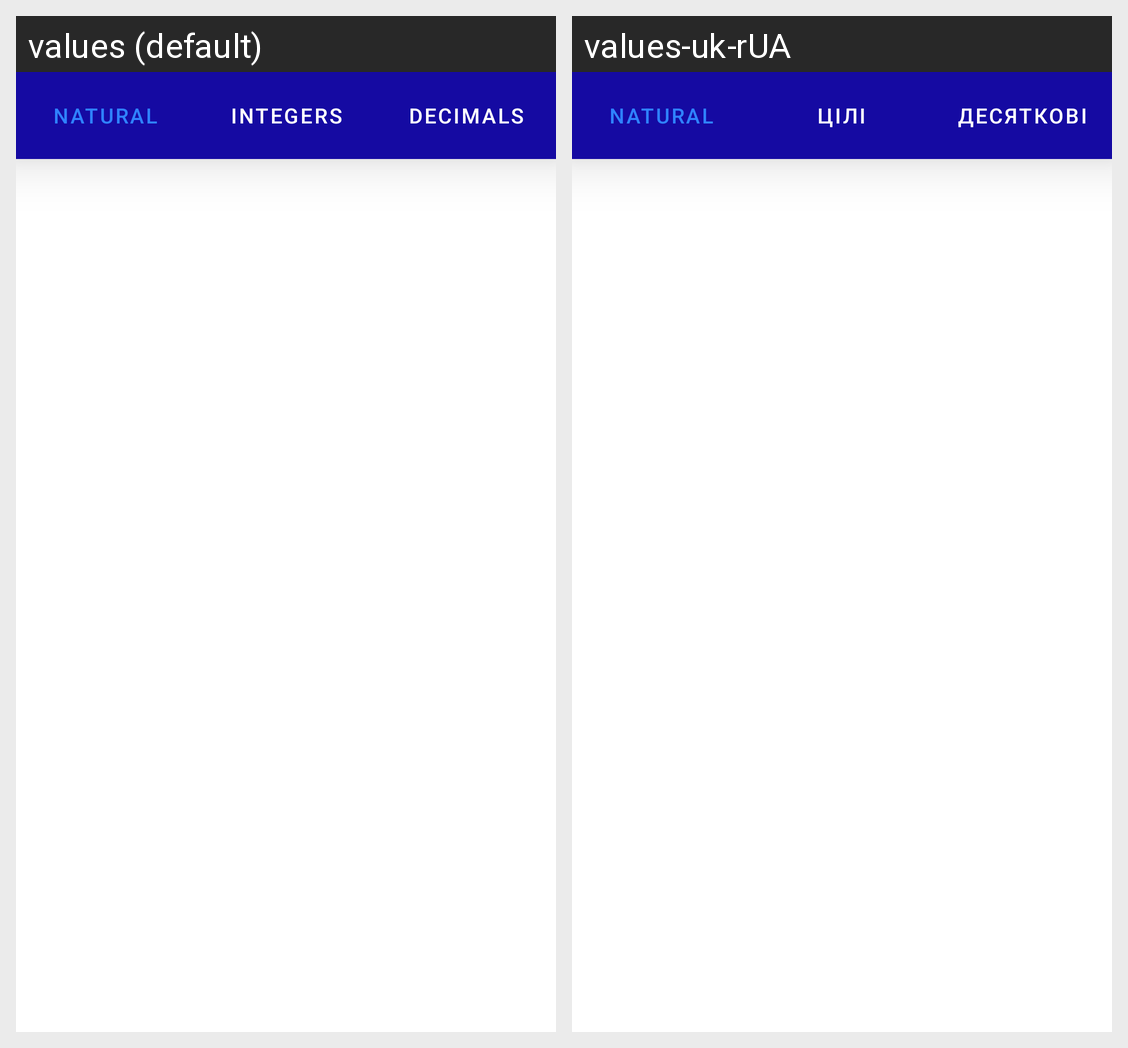

The same Android screen rendered under two of its app's locales, left to right. List the strings drawn on it with the default value and each locale's translation.
Android screen res/layout/fragment_home.xml rendered under 2 locales, left to right: values (default), values-uk-rUA. Device: Nexus 5 (rendered at 1080×1920; each locale shown at half size, 540×960, under a caption strip naming it); theme Theme.MTG.
Strings drawn on this screen, with the default value and each locale's value (text and hints the layout hard-codes, and strings that could not be matched under every locale, appear in the picture but are not listed):

natural
  values: Natural
  values-uk-rUA: Natural  [not translated; the default value is used]

integers
  values: Integers
  values-uk-rUA: Цілі

decimals
  values: Decimals
  values-uk-rUA: Десяткові
